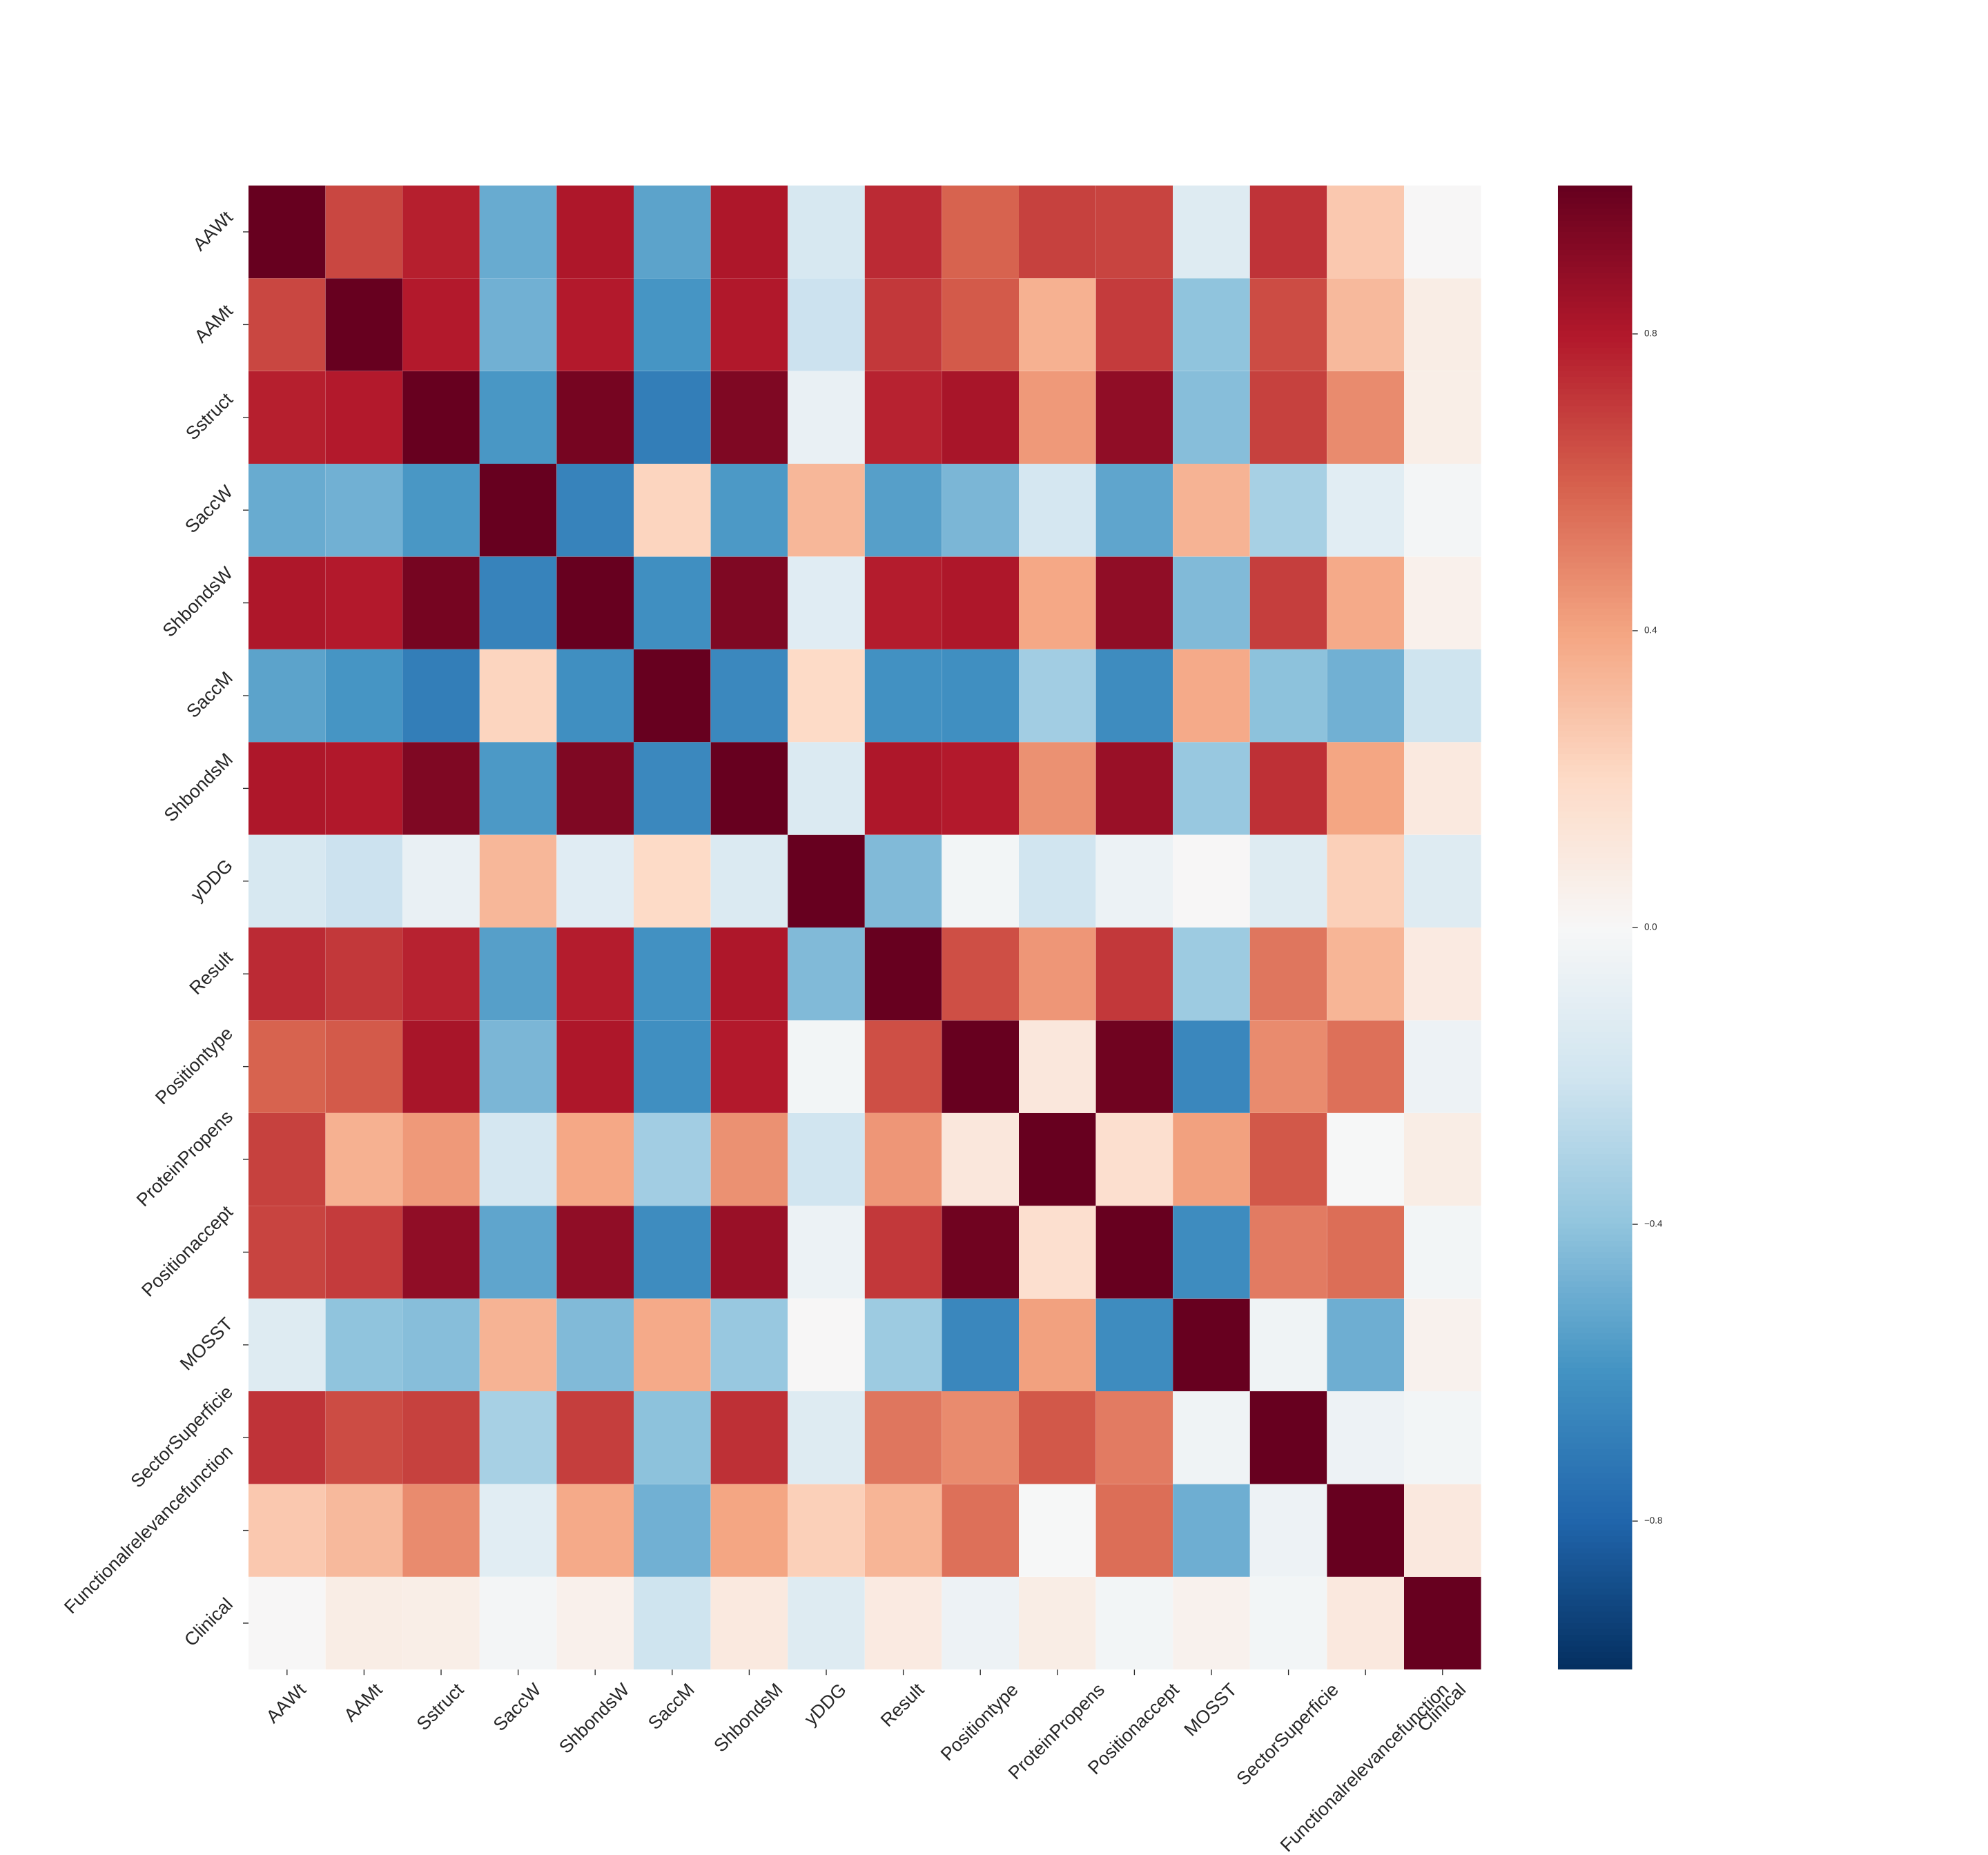

The table this chart was drawn from, first rows:
, AAWt, AAMt, Sstruct, SaccW, ShbondsW, SaccM, ShbondsM, yDDG, Result, Positiontype, ProteinPropens, Positionaccept, MOSST, SectorSuperficie, Functionalrelevancefunction, Clinical
AAWt, 1.0, 0.6647, 0.7735, -0.5021, 0.8105, -0.5364, 0.8094, -0.1718, 0.7449, 0.5935, 0.6852, 0.6735, -0.1265, 0.7221, 0.2674, 0.00601
AAMt, 0.6647, 1.0, 0.7964, -0.4818, 0.7909, -0.5926, 0.7969, -0.2169, 0.7101, 0.6169, 0.3579, 0.6981, -0.401, 0.6528, 0.3209, 0.07063
Sstruct, 0.7735, 0.7964, 1.0, -0.5816, 0.9536, -0.6907, 0.9301, -0.07738, 0.7672, 0.8247, 0.4362, 0.8885, -0.4289, 0.6855, 0.4751, 0.06921
SaccW, -0.5021, -0.4818, -0.5816, 1.0, -0.6657, 0.2238, -0.5721, 0.335, -0.5507, -0.4601, -0.178, -0.5275, 0.3477, -0.332, -0.111, -0.0232
ShbondsW, 0.8105, 0.7909, 0.9536, -0.6657, 1.0, -0.6149, 0.9348, -0.1245, 0.7845, 0.81, 0.383, 0.8859, -0.4397, 0.6883, 0.3803, 0.05156
SaccM, -0.5364, -0.5926, -0.6907, 0.2238, -0.6149, 1.0, -0.6464, 0.1959, -0.6056, -0.6128, -0.3502, -0.6298, 0.3805, -0.4119, -0.4812, -0.2106
ShbondsM, 0.8094, 0.7969, 0.9301, -0.5721, 0.9348, -0.6464, 1.0, -0.1477, 0.8081, 0.7941, 0.4551, 0.866, -0.3823, 0.7289, 0.3945, 0.09559
yDDG, -0.1718, -0.2169, -0.07738, 0.335, -0.1245, 0.1959, -0.1477, 1.0, -0.4378, -0.02599, -0.2023, -0.05826, 0.007042, -0.1271, 0.2347, -0.1275
Result, 0.7449, 0.7101, 0.7672, -0.5507, 0.7845, -0.6056, 0.8081, -0.4378, 1.0, 0.6424, 0.4391, 0.7096, -0.3652, 0.5379, 0.3375, 0.09117
Positiontype, 0.5935, 0.6169, 0.8247, -0.4601, 0.81, -0.6128, 0.7941, -0.02599, 0.6424, 1.0, 0.1102, 0.9722, -0.652, 0.4704, 0.5516, -0.05146
ProteinPropens, 0.6852, 0.3579, 0.4362, -0.178, 0.383, -0.3502, 0.4551, -0.2023, 0.4391, 0.1102, 1.0, 0.1646, 0.4138, 0.6198, -0.005799, 0.07702
Positionaccept, 0.6735, 0.6981, 0.8885, -0.5275, 0.8859, -0.6298, 0.866, -0.05826, 0.7096, 0.9722, 0.1646, 1.0, -0.6328, 0.5159, 0.5562, -0.02997
MOSST, -0.1265, -0.401, -0.4289, 0.3477, -0.4397, 0.3805, -0.3823, 0.007042, -0.3652, -0.652, 0.4138, -0.6328, 1.0, -0.04029, -0.4907, 0.03977
SectorSuperficie, 0.7221, 0.6528, 0.6855, -0.332, 0.6883, -0.4119, 0.7289, -0.1271, 0.5379, 0.4704, 0.6198, 0.5159, -0.04029, 1.0, -0.04795, -0.02585
Functionalrelevancefunction, 0.2674, 0.3209, 0.4751, -0.111, 0.3803, -0.4812, 0.3945, 0.2347, 0.3375, 0.5516, -0.005799, 0.5562, -0.4907, -0.04795, 1.0, 0.1062
Clinical, 0.00601, 0.07063, 0.06921, -0.0232, 0.05156, -0.2106, 0.09559, -0.1275, 0.09117, -0.05146, 0.07702, -0.02997, 0.03977, -0.02585, 0.1062, 1.0
